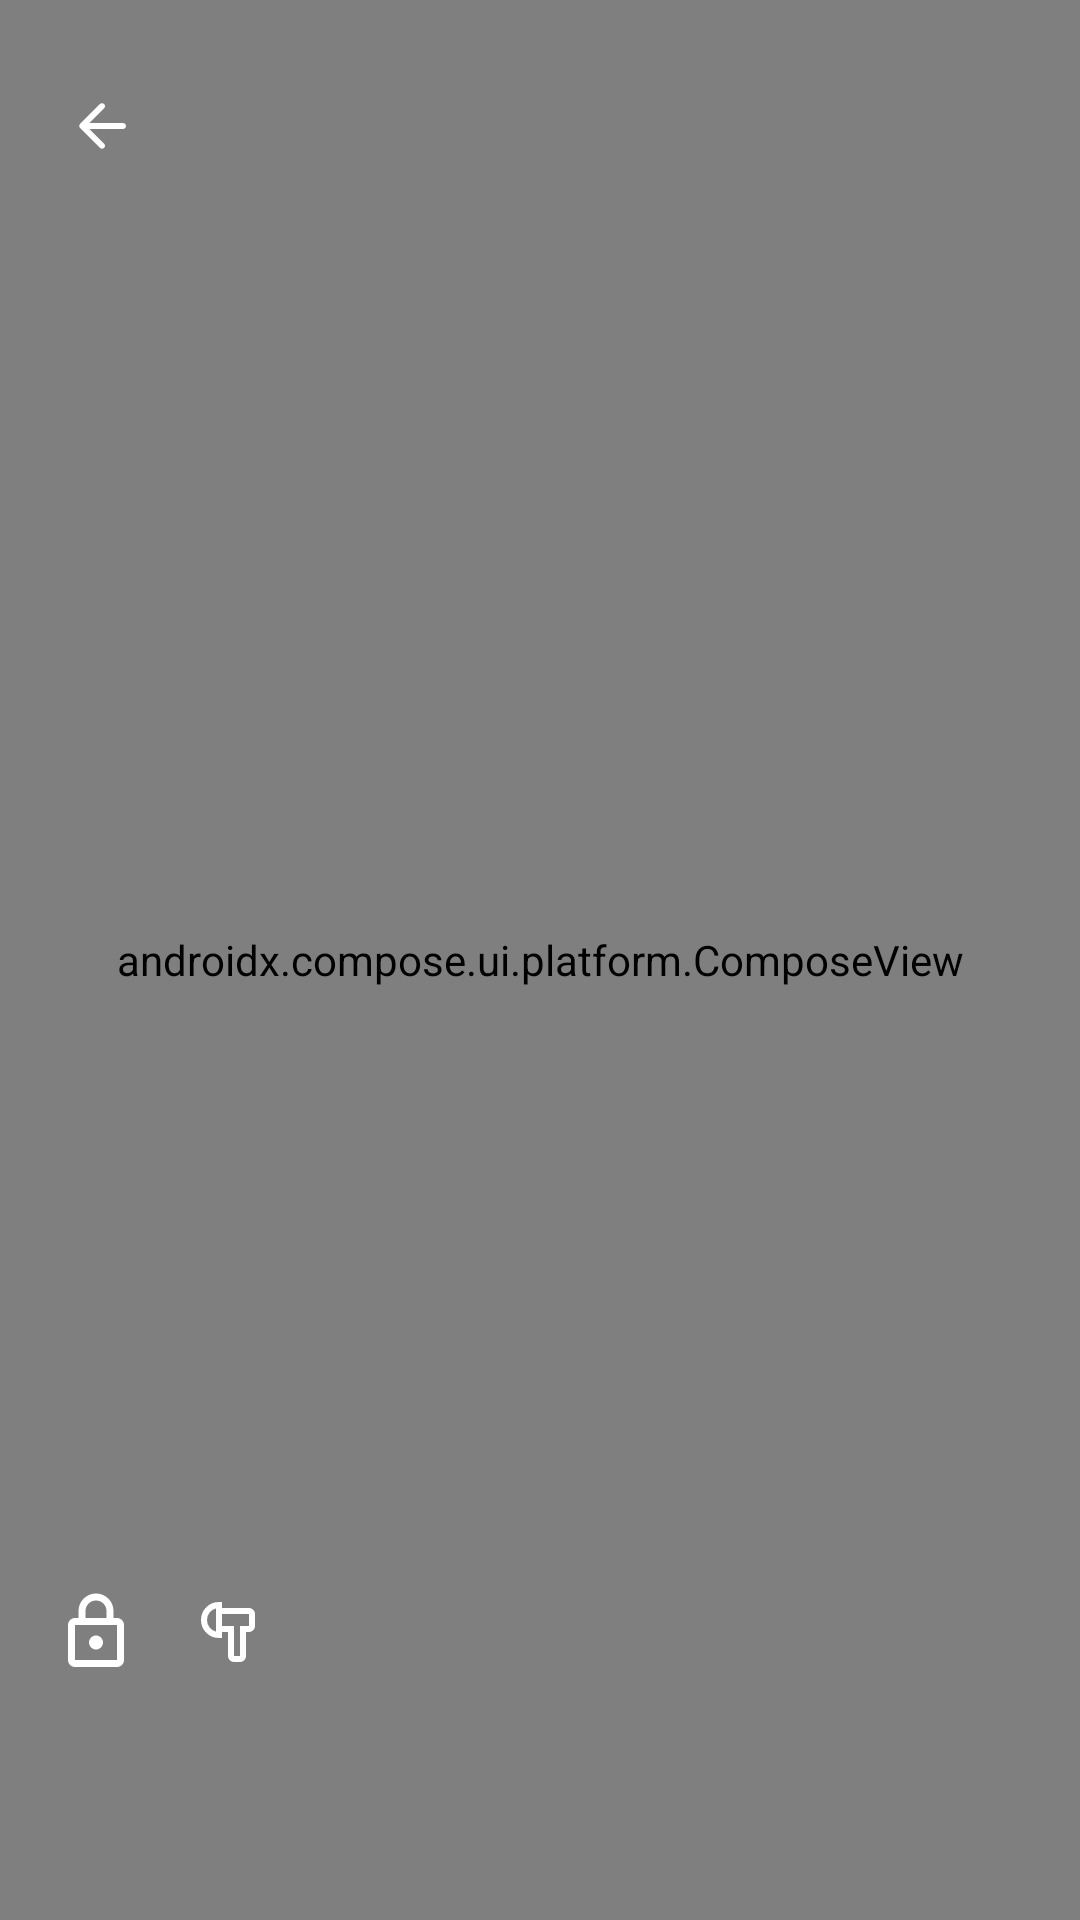

Reconstruct the res/layout file that produces this screen, plus the resources it refers to.
<!-- AndroidManifest.xml: application theme Theme.AppCompat.DayNight.NoActionBar -->
<!-- res/layout/custom_player_controls.xml -->
<?xml version="1.0" encoding="utf-8"?>
<RelativeLayout xmlns:android="http://schemas.android.com/apk/res/android"
    android:id="@+id/custom_controls_root"
    android:layout_width="match_parent"
    android:layout_height="match_parent"
    android:background="#00000000">

    <androidx.compose.ui.platform.ComposeView
        android:id="@+id/compose_timeline_gestures"
        android:layout_width="match_parent"
        android:layout_height="match_parent" />

    <LinearLayout
        android:id="@+id/top_bar"
        android:layout_width="match_parent"
        android:layout_height="wrap_content"
        android:paddingTop="24dp"
        android:paddingHorizontal="16dp"
        android:orientation="horizontal"
        android:gravity="center_vertical">
        <ImageButton android:id="@+id/btnBack" android:layout_width="36dp" android:layout_height="36dp" android:background="?attr/selectableItemBackgroundBorderless" android:src="@drawable/ic_arrow_left" android:tint="#FFFFFF" />
        <TextView android:id="@+id/tvVideoTitle" android:layout_width="wrap_content" android:layout_height="wrap_content" android:layout_marginStart="12dp" android:textColor="#FFFFFF" android:textSize="16sp" android:textStyle="bold" android:maxLines="1" android:ellipsize="end" android:shadowColor="#000000" android:shadowDx="1" android:shadowDy="1" android:shadowRadius="3" />
    </LinearLayout>

    <androidx.recyclerview.widget.RecyclerView
        android:id="@+id/rv_side_buttons"
        android:layout_width="wrap_content"
        android:layout_height="280dp"
        android:layout_alignParentEnd="true"
        android:layout_centerVertical="true"
        android:layout_marginEnd="16dp"
        android:background="#66000000"
        android:clipToPadding="false"
        android:requiresFadingEdge="vertical"
        android:fadingEdgeLength="40dp"
        android:scrollbars="none" />

    <LinearLayout
        android:id="@+id/bottom_controls_bar"
        android:layout_width="match_parent"
        android:layout_height="wrap_content"
        android:layout_alignParentBottom="true"
        android:layout_marginBottom="80dp" 
        android:orientation="vertical">
        
        <LinearLayout
            android:layout_width="match_parent"
            android:layout_height="wrap_content"
            android:orientation="horizontal"
            android:gravity="center_vertical"
            android:paddingHorizontal="16dp">
            <ImageButton android:id="@+id/btnLockCustom" android:layout_width="32dp" android:layout_height="32dp" android:layout_marginEnd="12dp" android:background="?attr/selectableItemBackgroundBorderless" android:src="@drawable/ic_lock_premium" android:tint="#FFFFFF" />
            <ImageButton android:id="@+id/btnHeadphone" android:layout_width="32dp" android:layout_height="32dp" android:layout_marginEnd="16dp" android:background="?attr/selectableItemBackgroundBorderless" android:src="@drawable/ic_earbud" android:tint="#FFFFFF" />
        </LinearLayout>

        <androidx.recyclerview.widget.RecyclerView
            android:id="@+id/rv_bottom_buttons"
            android:layout_width="match_parent"
            android:layout_height="wrap_content"
            android:layout_marginTop="12dp"
            android:layout_marginHorizontal="16dp"
            android:clipToPadding="false"
            android:scrollbars="none"
            android:visibility="gone" />
    </LinearLayout>

</RelativeLayout>
<!-- resources referenced by this layout -->
<resources>
  <!-- drawable ic_arrow_left (drawable) -->
  <vector xmlns:android="http://schemas.android.com/apk/res/android"
      android:autoMirrored="true" 
      android:height="24dp"
      android:tint="#FFFFFF" 
      android:viewportHeight="24"
      android:viewportWidth="24" 
      android:width="24dp">
      <path 
          android:fillColor="@android:color/white" 
          android:pathData="M19,11H7.83l4.88,-4.88c0.39,-0.39 0.39,-1.03 0,-1.42 -0.39,-0.39 -1.02,-0.39 -1.41,0l-6.59,6.59c-0.39,0.39 -0.39,1.02 0,1.41l6.59,6.59c0.39,0.39 1.02,0.39 1.41,0 0.39,-0.39 0.39,-1.02 0,-1.41L7.83,13H19c0.55,0 1,-0.45 1,-1s-0.45,-1 -1,-1z"/>
  </vector>
  <!-- drawable ic_earbud (drawable) -->
  <?xml version="1.0" encoding="utf-8"?>
  <vector xmlns:android="http://schemas.android.com/apk/res/android"
      android:width="24dp"
      android:height="24dp"
      android:viewportWidth="960"
      android:viewportHeight="960">
      
      <group android:translateY="960">
          <path
              android:fillColor="#FFFFFF"
              android:pathData="M560,-80 Q527,-80,503.5,-103.5 T480,-160 L480,-480 L400,-480 L400,-560 L560,-560 L560,-160 L640,-160 L640,-560 L760,-560 L760,-720 L400,-720 L400,-800 L760,-800 Q793,-800,816.5,-776.5 T840,-720 L840,-560 Q840,-527,816.5,-503.5 T760,-480 L720,-480 L720,-160 Q720,-127,696.5,-103.5 T640,-80 L560,-80 Z M360,-400 Q260,-400,190,-470 T120,-640 Q120,-740,190,-810 T360,-880 L400,-880 L400,-400 L360,-400 Z M320,-485 L320,-795 Q266,-781,233,-738 T200,-640 Q200,-585,233,-542 T320,-485 Z M600,-640 Z M320,-640 Z" />
      </group>
  </vector>
  <!-- drawable ic_lock_premium (drawable) -->
  <vector xmlns:android="http://schemas.android.com/apk/res/android"
      android:width="28dp" android:height="28dp"
      android:viewportWidth="24" android:viewportHeight="24"
      android:tint="#FFFFFF">
      <path android:fillColor="@android:color/white" 
            android:pathData="M18,8h-1V6c0,-2.76 -2.24,-5 -5,-5S7,3.24 7,6v2H6c-1.1,0 -2,0.9 -2,2v10c0,1.1 0.9,2 2,2h12c1.1,0 2,-0.9 2,-2V10C20,8.9 19.1,8 18,8zM9,6c0,-1.66 1.34,-3 3,-3s3,1.34 3,3v2H9V6zM18,20H6V10h12V20zM12,17c1.1,0 2,-0.9 2,-2c0,-1.1 -0.9,-2 -2,-2s-2,0.9 -2,2C10,16.1 10.9,17 12,17z"/>
  </vector>
</resources>
